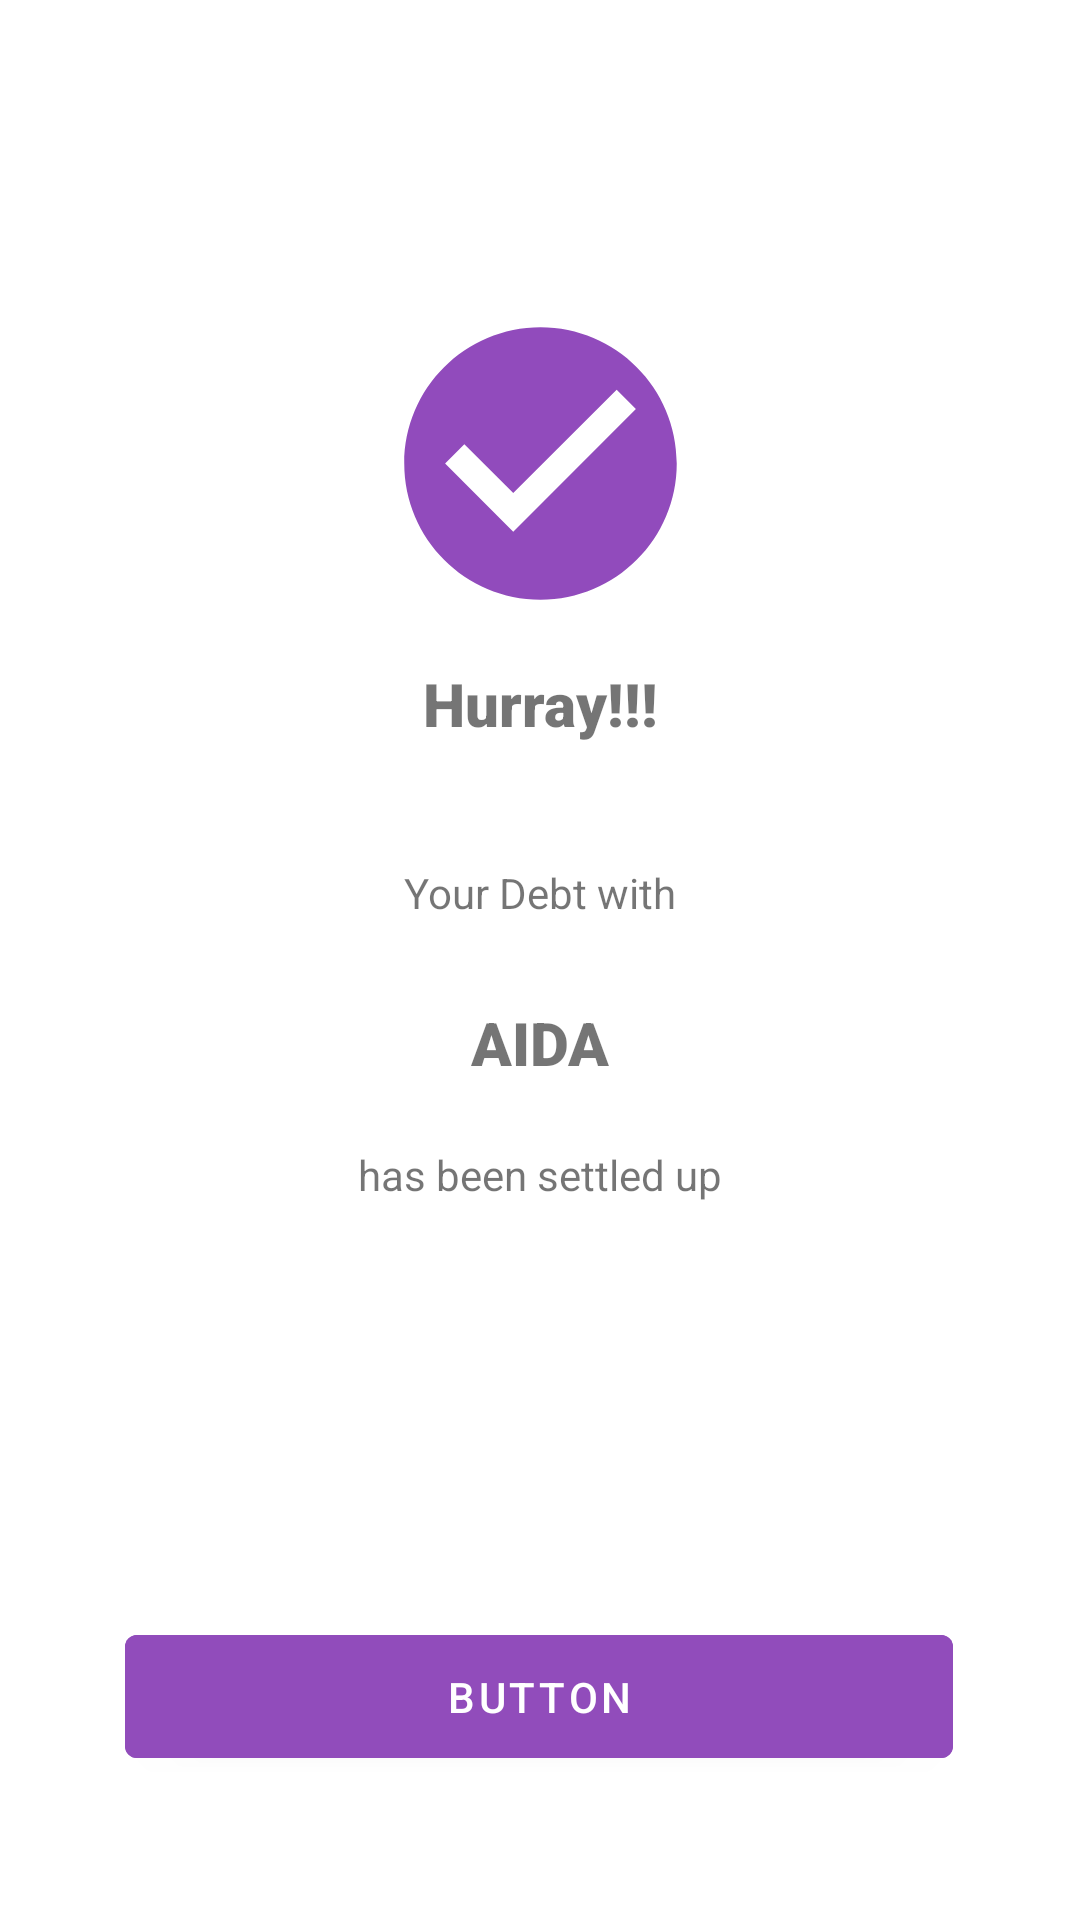

Here is an Android app screen rendered from its layout file. Give the layout XML and the strings, colors and styles it references.
<!-- AndroidManifest.xml: application theme Theme.YouOweMe -->
<!-- res/layout/fragment_successfull_settle_up.xml -->
<?xml version="1.0" encoding="utf-8"?>
<androidx.constraintlayout.widget.ConstraintLayout xmlns:android="http://schemas.android.com/apk/res/android"
    xmlns:app="http://schemas.android.com/apk/res-auto"
    xmlns:tools="http://schemas.android.com/tools"
    android:layout_width="match_parent"
    android:layout_height="match_parent"
    tools:context=".SuccessfullSettleUpFragment">

    

    <TextView
        android:id="@+id/textView15"
        android:layout_width="wrap_content"
        android:layout_height="wrap_content"
        android:layout_marginTop="27dp"
        android:fontFamily="sans-serif-black"
        android:text="AIDA"
        android:textSize="20sp"
        app:layout_constraintEnd_toEndOf="parent"
        app:layout_constraintHorizontal_bias="0.5"
        app:layout_constraintStart_toStartOf="parent"
        app:layout_constraintTop_toBottomOf="@+id/textView14" />

    <ImageView
        android:id="@+id/imageView3"
        android:layout_width="141dp"
        android:layout_height="109dp"
        android:layout_marginTop="100dp"
        android:src="@drawable/ic_baseline_check_circle_24"
        app:layout_constraintEnd_toEndOf="parent"
        app:layout_constraintStart_toStartOf="parent"
        app:layout_constraintTop_toTopOf="parent" />

    <TextView
        android:id="@+id/textView13"
        android:layout_width="wrap_content"
        android:layout_height="wrap_content"
        android:layout_marginTop="12dp"
        android:fontFamily="sans-serif-black"
        android:text="Hurray!!!"
        android:textSize="20sp"
        app:layout_constraintEnd_toEndOf="parent"
        app:layout_constraintHorizontal_bias="0.5"
        app:layout_constraintStart_toStartOf="parent"
        app:layout_constraintTop_toBottomOf="@+id/imageView3" />

    <TextView
        android:id="@+id/textView14"
        android:layout_width="wrap_content"
        android:layout_height="wrap_content"
        android:layout_marginTop="40dp"
        android:text="Your Debt with"
        app:layout_constraintEnd_toEndOf="parent"
        app:layout_constraintHorizontal_bias="0.5"
        app:layout_constraintStart_toStartOf="parent"
        app:layout_constraintTop_toBottomOf="@+id/textView13" />

    <TextView
        android:id="@+id/textView16"
        android:layout_width="wrap_content"
        android:layout_height="wrap_content"
        android:layout_marginTop="21dp"
        android:text="has been settled up"
        app:layout_constraintEnd_toEndOf="parent"
        app:layout_constraintHorizontal_bias="0.5"
        app:layout_constraintStart_toStartOf="parent"
        app:layout_constraintTop_toBottomOf="@+id/textView15" />

    <Button
        android:id="@+id/btnsuccessful"
        android:layout_width="276dp"
        android:layout_height="53dp"
        android:layout_marginBottom="48dp"
        android:backgroundTint="@color/purple"
        android:text="Button"
        android:textColor="@color/white"
        app:layout_constraintBottom_toBottomOf="parent"
        app:layout_constraintEnd_toEndOf="parent"
        app:layout_constraintHorizontal_bias="0.498"
        app:layout_constraintStart_toStartOf="parent" />

</androidx.constraintlayout.widget.ConstraintLayout>
<!-- resources referenced by this layout -->
<resources>
  <color name="purple">#914CBB</color>
  <color name="white">#ffffff</color>
  <!-- drawable ic_baseline_check_circle_24 (drawable) -->
  <vector android:height="24dp" android:tint="#914BBC"
      android:viewportHeight="24" android:viewportWidth="24"
      android:width="24dp" xmlns:android="http://schemas.android.com/apk/res/android">
      <path android:fillColor="@android:color/white" android:pathData="M12,2C6.48,2 2,6.48 2,12s4.48,10 10,10 10,-4.48 10,-10S17.52,2 12,2zM10,17l-5,-5 1.41,-1.41L10,14.17l7.59,-7.59L19,8l-9,9z"/>
  </vector>
  <style name="Theme.YouOweMe" parent="Theme.MaterialComponents.DayNight.NoActionBar">
          
          <item name="colorPrimary">#FFFFFF</item>
          <item name="colorPrimaryVariant">#914BCC</item>
          <item name="colorOnPrimary">#914BCC</item>
          
          <item name="colorSecondary">@color/teal_200</item>
          <item name="colorSecondaryVariant">@color/teal_700</item>
          <item name="colorOnSecondary">#000FFF</item>
          
          <item name="android:statusBarColor">#000914</item>
          
      </style>
  <color name="teal_200">#FF03DAC5</color>
  <color name="teal_700">#FF018786</color>
</resources>
